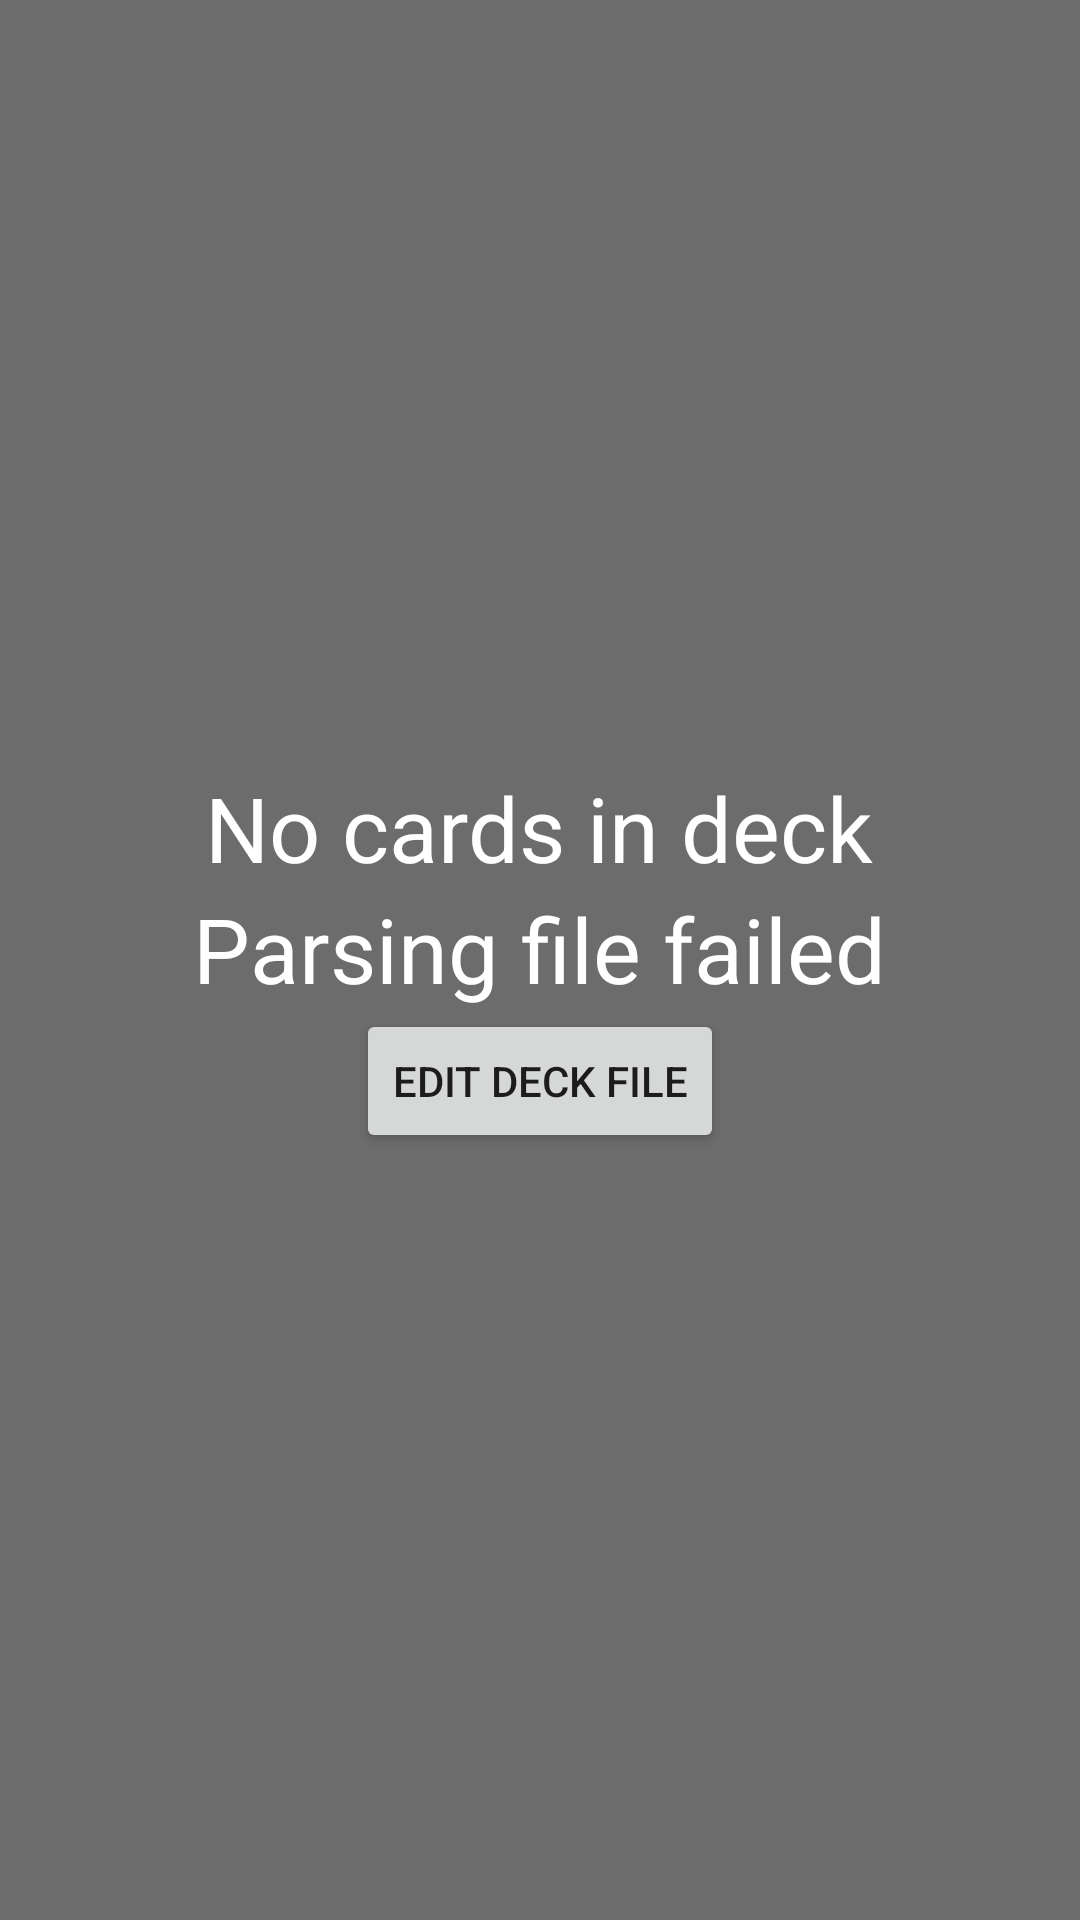

The Android layout XML behind this screen, and the referenced resources:
<!-- AndroidManifest.xml: application theme MyAppTheme -->
<!-- res/layout/no_cards_overlay.xml -->
<?xml version="1.0" encoding="utf-8"?>
<LinearLayout xmlns:android="http://schemas.android.com/apk/res/android"
    android:id="@+id/noCardsOverlay"
    android:layout_width="match_parent"
    android:layout_height="match_parent"
    android:background="@color/colorOverlayBack"
    android:gravity="center"
    android:orientation="vertical">

    <TextView
        android:id="@+id/noCardsDescription"
        android:layout_width="wrap_content"
        android:layout_height="wrap_content"
        android:text="No cards in deck"
        android:textColor="@android:color/white"
        android:textSize="30sp" />

    <TextView
        android:id="@+id/parseFailDescription"
        android:layout_width="wrap_content"
        android:layout_height="wrap_content"
        android:text="Parsing file failed"
        android:textColor="@android:color/white"
        android:textSize="30sp" />

    <Button
        android:id="@+id/editDeckFileButton"
        android:layout_width="wrap_content"
        android:layout_height="wrap_content"
        android:text="Edit Deck File" />

</LinearLayout>
<!-- resources referenced by this layout -->
<resources>
  <color name="colorOverlayBack">#90000000</color>
  <style name="MyAppTheme" parent="Theme.AppCompat.Light.DarkActionBar">
          <item name="colorPrimary">@color/colorPrimary</item>
          <item name="colorPrimaryDark">@color/colorPrimaryDark</item>
          <item name="colorAccent">@color/colorAccent</item>
      </style>
  <color name="colorPrimary">#3f51b5</color>
  <color name="colorPrimaryDark">#303f9f</color>
  <color name="colorAccent">#FF4081</color>
</resources>
